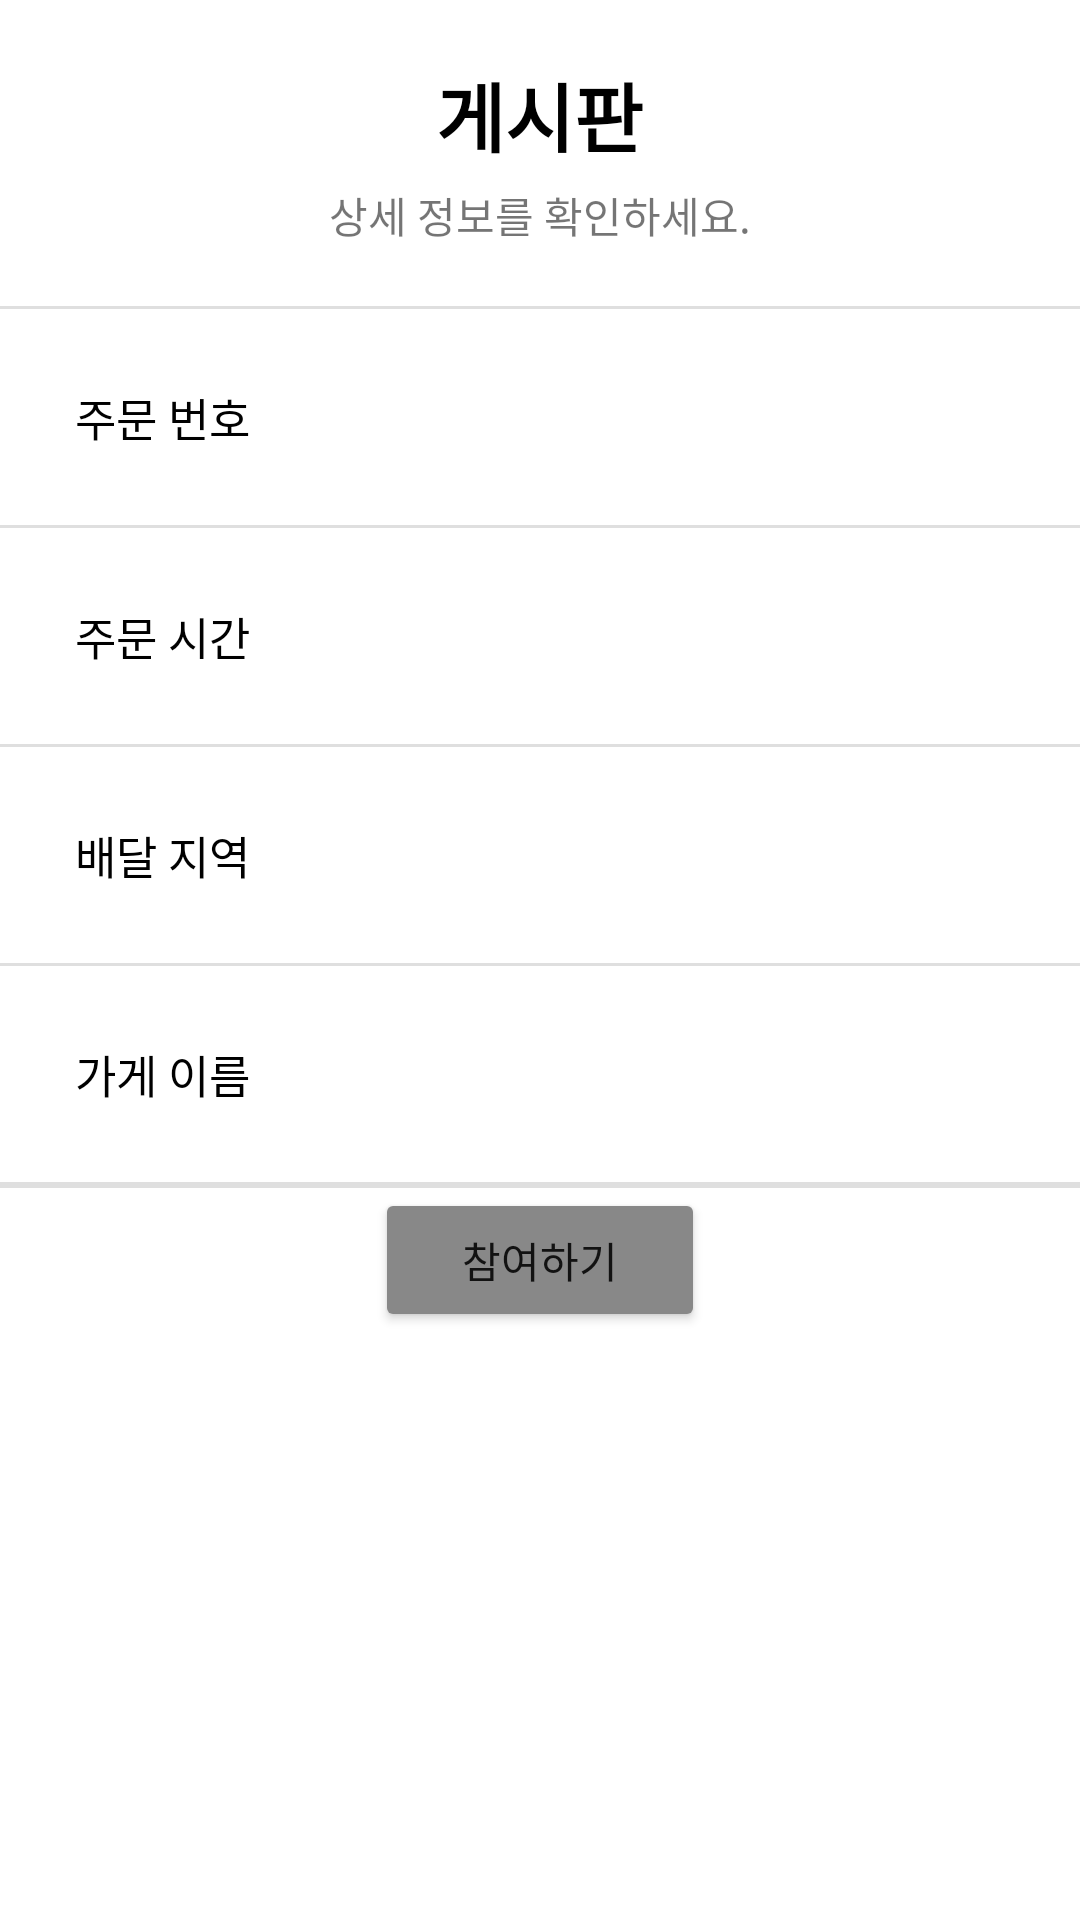

Reconstruct the res/layout file that produces this screen, plus the resources it refers to.
<!-- AndroidManifest.xml: application theme Theme.JungJi -->
<!-- res/layout/activity_list_view_detail.xml -->
<LinearLayout
    xmlns:android="http://schemas.android.com/apk/res/android"
    xmlns:app="http://schemas.android.com/apk/res-auto"
    xmlns:tools="http://schemas.android.com/tools"
    android:layout_width="match_parent"
    android:layout_height="match_parent"
    android:orientation="vertical"
    android:gravity="center_horizontal">

    <LinearLayout
        android:layout_width="match_parent"
        android:layout_height="wrap_content"
        android:gravity="center"
        android:orientation="vertical"
        android:padding="20dp">

        <TextView
            android:id="@+id/Txt"
            android:layout_width="wrap_content"
            android:layout_height="wrap_content"
            android:text="게시판"
            android:textColor="#000000"
            android:textSize="25sp"
            android:textStyle="bold"/>

        <TextView
            android:id="@+id/Txt2"
            android:layout_width="wrap_content"
            android:layout_height="wrap_content"
            android:layout_marginTop="5dp"
            android:text="상세 정보를 확인하세요."/>

    </LinearLayout>

    <TextView
        android:layout_width="match_parent"
        android:layout_height="1dp"
        android:background="#DFDFDF"/>

    <LinearLayout
        android:layout_width="match_parent"
        android:layout_height="wrap_content"
        android:orientation="horizontal"
        android:padding="25dp">

        <TextView
            android:layout_width="wrap_content"
            android:layout_height="wrap_content"
            android:text="주문 번호"
            android:textSize="15dp"
            android:textColor="@color/black"/>

        <TextView
            android:id="@+id/tv_recruitment"
            android:layout_width="279dp"
            android:layout_height="wrap_content"
            android:layout_weight="1"/>

    </LinearLayout>

    <TextView
        android:layout_width="match_parent"
        android:layout_height="1dp"
        android:background="#DFDFDF"/>

    <LinearLayout
        android:layout_width="match_parent"
        android:layout_height="wrap_content"
        android:padding="25dp"
        android:orientation="horizontal">

        <TextView
            android:layout_width="wrap_content"
            android:layout_height="wrap_content"
            android:text="주문 시간 "
            android:textSize="15dp"
            android:textColor="@color/black"/>

        <TextView
            android:id="@+id/tv_orderTime"
            android:layout_width="0dp"
            android:layout_height="wrap_content"
            android:layout_weight="1"/>
    </LinearLayout>

    <TextView
        android:layout_width="match_parent"
        android:layout_height="1dp"
        android:background="#DFDFDF"/>

    <LinearLayout
        android:layout_width="match_parent"
        android:layout_height="wrap_content"
        android:orientation="horizontal"
        android:padding="25dp">

        <TextView
            android:layout_width="wrap_content"
            android:layout_height="wrap_content"
            android:text="배달 지역 "
            android:textSize="15dp"
            android:textColor="@color/black"/>

        <TextView
            android:id="@+id/tv_location"
            android:layout_width="279dp"
            android:layout_height="wrap_content"
            android:layout_weight="1"/>

    </LinearLayout>

    <TextView
        android:layout_width="match_parent"
        android:layout_height="1dp"
        android:background="#DFDFDF"/>

    <LinearLayout
        android:layout_width="match_parent"
        android:layout_height="wrap_content"
        android:padding="25dp"
        android:orientation="horizontal">

        <TextView
            android:layout_width="wrap_content"
            android:layout_height="wrap_content"
            android:text="가게 이름 "
            android:textSize="15dp"
            android:textColor="@color/black"/>

        <TextView
            android:id="@+id/tv_storeName"
            android:layout_width="0dp"
            android:layout_height="wrap_content"
            android:layout_weight="1"/>

    </LinearLayout>

    <TextView
        android:layout_width="match_parent"
        android:layout_height="1dp"
        android:background="#DFDFDF"/>



    <TextView
        android:layout_width="match_parent"
        android:layout_height="1dp"
        android:background="#DFDFDF"/>


    <Button
        android:id="@+id/bt_siteLink"
        android:layout_width="110dp"
        android:layout_height="wrap_content"
        android:backgroundTint="#888888" android:text="참여하기"/>
</LinearLayout>
<!-- resources referenced by this layout -->
<resources>
  <color name="black">#FF000000</color>
  <style name="Theme.JungJi" parent="Theme.MaterialComponents.DayNight.DarkActionBar">
          
          <item name="colorPrimary">@color/purple_500</item>
          <item name="colorPrimaryVariant">@color/purple_700</item>
          <item name="colorOnPrimary">@color/white</item>
          
          <item name="colorSecondary">@color/teal_200</item>
          <item name="colorSecondaryVariant">@color/teal_700</item>
          <item name="colorOnSecondary">@color/black</item>
          
          <item name="android:statusBarColor" tools:targetApi="l">?attr/colorPrimaryVariant</item>
          
      </style>
  <color name="purple_500">#F3EAA1</color>
  <color name="purple_700">#000000</color>
  <color name="white">#FFFFFFFF</color>
  <color name="teal_200">#F3EAA1</color>
  <color name="teal_700">#F3EAA1</color>
</resources>
